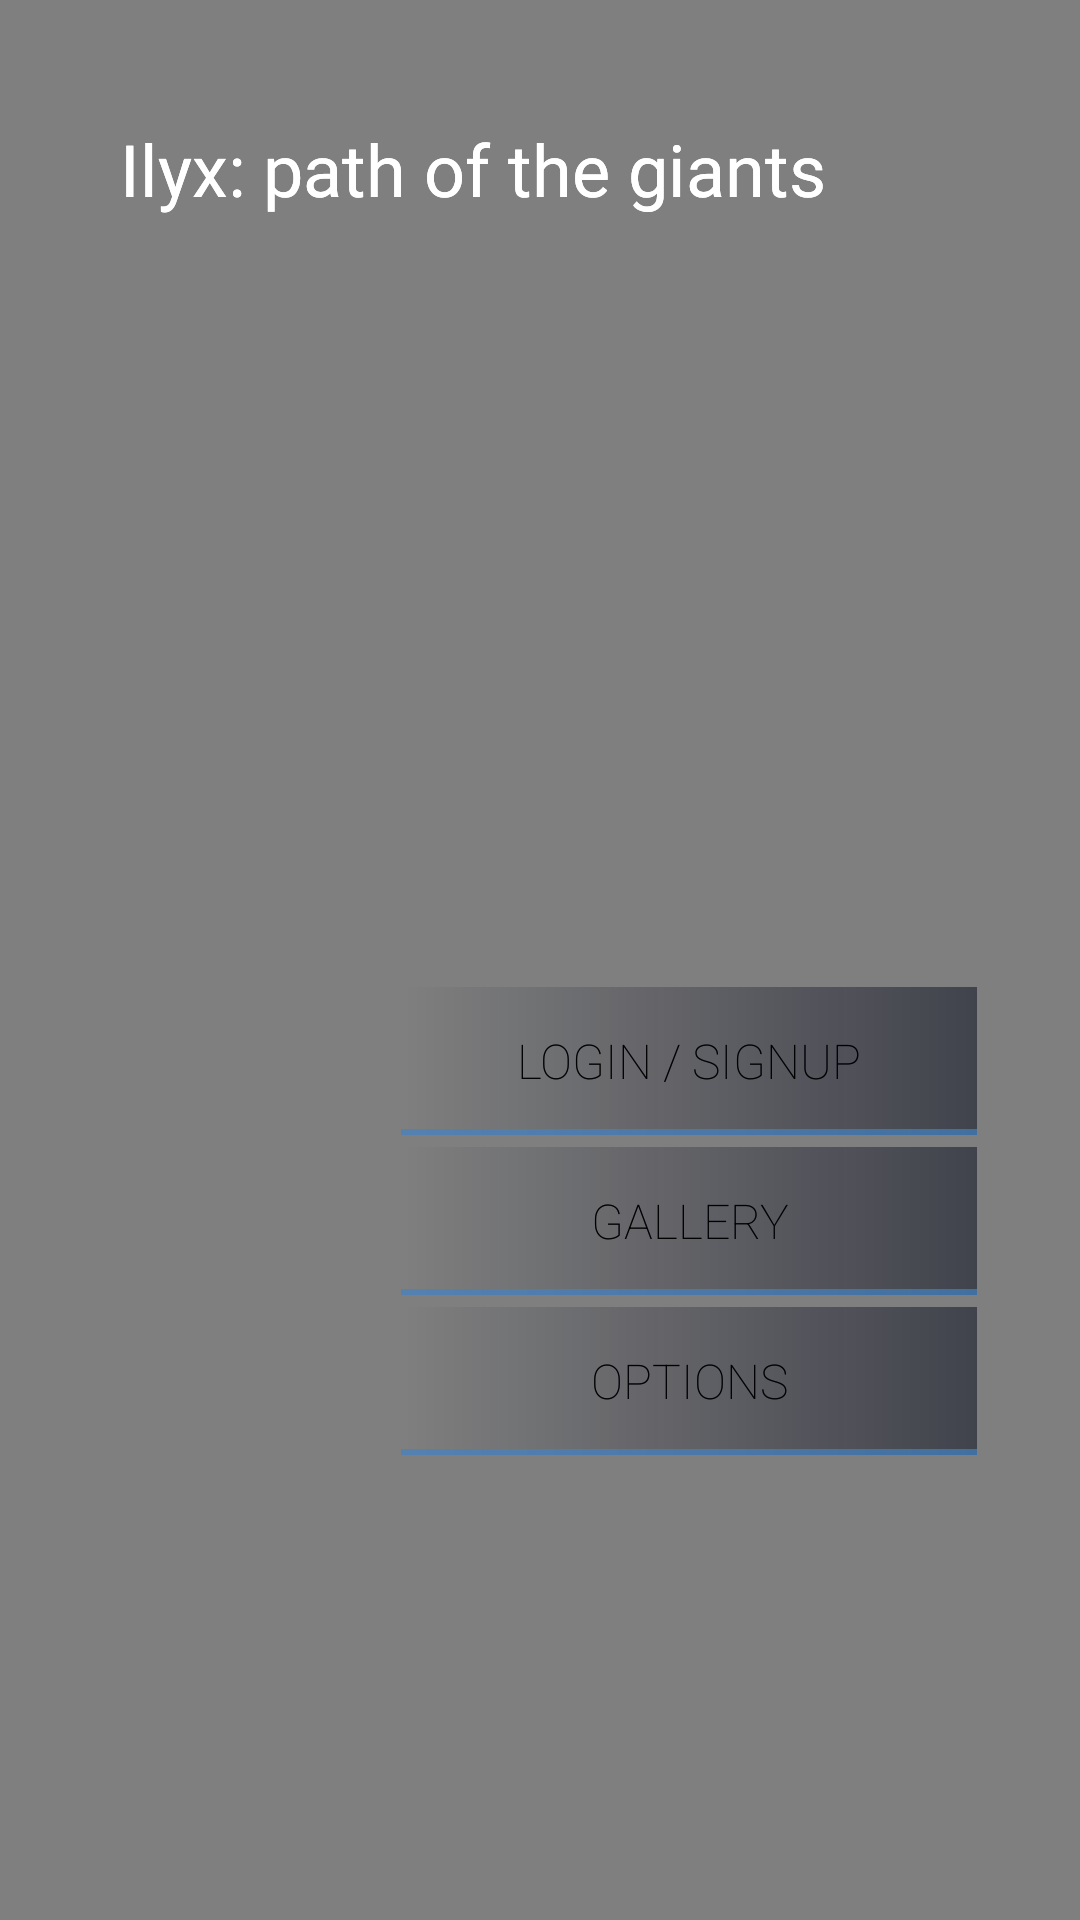

Here is an Android app screen rendered from its layout file. Give the layout XML and the strings, colors and styles it references.
<!-- AndroidManifest.xml: activity theme Theme.GameApp -->
<!-- res/layout/activity_main.xml -->
<?xml version="1.0" encoding="utf-8"?>
<FrameLayout xmlns:android="http://schemas.android.com/apk/res/android"
    xmlns:app="http://schemas.android.com/apk/res-auto"
    xmlns:tools="http://schemas.android.com/tools"
    android:id="@+id/frameLayout"
    android:layout_width="match_parent"
    android:layout_height="match_parent"
    tools:context=".MainActivity">

    <include
        android:id="@+id/innerContent"
        layout="@layout/main_video_background" />

    <LinearLayout
        android:layout_width="match_parent"
        android:layout_height="match_parent"
        android:orientation="vertical"
        android:padding="20dp"
        tools:layout_editor_absoluteY="113dp">

        <androidx.constraintlayout.widget.ConstraintLayout
            android:layout_width="match_parent"
            android:layout_height="174dp">

            <TextView
                android:id="@+id/textView"
                android:layout_width="0dp"
                android:layout_height="0dp"
                android:fontFamily="@font/glimmer_of_light"
                android:padding="20dp"
                android:text="@string/game_title"
                android:textColor="#FFFFFF"
                android:textSize="24sp"
                app:layout_constraintBottom_toBottomOf="parent"
                app:layout_constraintEnd_toEndOf="parent"
                app:layout_constraintHorizontal_bias="0.454"
                app:layout_constraintStart_toStartOf="parent"
                app:layout_constraintTop_toTopOf="parent"
                app:layout_constraintVertical_bias="0.504" />
        </androidx.constraintlayout.widget.ConstraintLayout>

        <androidx.constraintlayout.widget.ConstraintLayout
            android:layout_width="match_parent"
            android:layout_height="match_parent">

            <LinearLayout
                android:id="@+id/mainMenuButtons"
                android:layout_width="196dp"
                android:layout_height="160dp"
                android:orientation="vertical"
                android:weightSum="3"
                app:layout_constraintBottom_toBottomOf="parent"
                app:layout_constraintEnd_toEndOf="parent"
                app:layout_constraintHorizontal_bias="0.9"
                app:layout_constraintStart_toStartOf="parent"
                app:layout_constraintTop_toTopOf="parent">

                <Button
                    android:id="@+id/menuBtn1"
                    android:layout_width="match_parent"
                    android:layout_height="wrap_content"
                    android:layout_margin="2dp"
                    android:layout_weight="1"
                    android:background="@drawable/btn_fadeleft_bg"
                    android:fontFamily="sans-serif-thin"
                    android:minHeight="48dp"
                    android:text="@string/login"
                    android:textSize="16sp"
                    app:backgroundTint="@null" />

                <Button
                    android:id="@+id/menuBtn2"
                    android:layout_width="match_parent"
                    android:layout_height="wrap_content"
                    android:layout_margin="2dp"
                    android:layout_weight="1"
                    android:background="@drawable/btn_fadeleft_bg"
                    android:fontFamily="sans-serif-thin"
                    android:text="@string/gallery"
                    android:textSize="16sp"
                    app:backgroundTint="@null" />

                <Button
                    android:id="@+id/menuBtn3"
                    android:layout_width="match_parent"
                    android:layout_height="wrap_content"
                    android:layout_margin="2dp"
                    android:layout_weight="1"
                    android:background="@drawable/btn_fadeleft_bg"
                    android:fadingEdge="horizontal"
                    android:fontFamily="sans-serif-thin"
                    android:text="@string/options"
                    android:textSize="16sp"
                    app:backgroundTint="@null" />

            </LinearLayout>

            <FrameLayout
                android:id="@+id/menuFragmentContainer"
                android:layout_width="match_parent"
                android:layout_height="match_parent">

            </FrameLayout>

        </androidx.constraintlayout.widget.ConstraintLayout>

    </LinearLayout>

</FrameLayout>
<!-- res/layout/main_video_background.xml (included above) -->
<?xml version="1.0" encoding="utf-8"?>
<androidx.constraintlayout.widget.ConstraintLayout xmlns:android="http://schemas.android.com/apk/res/android"
    xmlns:app="http://schemas.android.com/apk/res-auto"
    xmlns:tools="http://schemas.android.com/tools"
    android:layout_width="match_parent"
    android:layout_height="match_parent">

    <VideoView
        android:id="@+id/videoView"
        android:layout_width="wrap_content"
        android:layout_height="match_parent"
        android:background="#00FFFFFF"
        android:fadingEdge="horizontal"
        app:layout_constraintBottom_toBottomOf="parent"
        app:layout_constraintEnd_toEndOf="parent"
        app:layout_constraintHorizontal_bias="0.5"
        app:layout_constraintStart_toStartOf="parent"
        app:layout_constraintTop_toTopOf="parent" />

    <LinearLayout
        android:layout_width="match_parent"
        android:layout_height="match_parent"
        android:orientation="vertical"
        android:padding="20dp"
        tools:layout_editor_absoluteY="113dp">

        <androidx.constraintlayout.widget.ConstraintLayout
            android:layout_width="match_parent"
            android:layout_height="174dp">

            <TextView
                android:id="@+id/textView"
                android:layout_width="0dp"
                android:layout_height="0dp"
                android:fontFamily="@font/glimmer_of_light"
                android:padding="20dp"
                android:text="@string/game_title"
                android:textColor="#FFFFFF"
                android:textSize="24sp"
                app:layout_constraintBottom_toBottomOf="parent"
                app:layout_constraintEnd_toEndOf="parent"
                app:layout_constraintHorizontal_bias="0.454"
                app:layout_constraintStart_toStartOf="parent"
                app:layout_constraintTop_toTopOf="parent"
                app:layout_constraintVertical_bias="0.504" />
        </androidx.constraintlayout.widget.ConstraintLayout>

        <androidx.constraintlayout.widget.ConstraintLayout
            android:layout_width="match_parent"
            android:layout_height="match_parent">

            <LinearLayout
                android:id="@+id/mainMenuButtons"
                android:layout_width="196dp"
                android:layout_height="160dp"
                android:orientation="vertical"
                android:weightSum="3"
                app:layout_constraintBottom_toBottomOf="parent"
                app:layout_constraintEnd_toEndOf="parent"
                app:layout_constraintHorizontal_bias="0.9"
                app:layout_constraintStart_toStartOf="parent"
                app:layout_constraintTop_toTopOf="parent">

                <Button
                    android:id="@+id/menuBtn1"
                    android:layout_width="match_parent"
                    android:layout_height="wrap_content"
                    android:layout_margin="2dp"
                    android:layout_weight="1"
                    android:background="@drawable/button_bg"
                    android:fadingEdge="horizontal"
                    android:fontFamily="sans-serif-thin"
                    android:minHeight="48dp"
                    android:text="@string/login"
                    android:textSize="16sp"
                    app:backgroundTint="@null" />

                <Button
                    android:id="@+id/menuBtn2"
                    android:layout_width="match_parent"
                    android:layout_height="wrap_content"
                    android:layout_margin="2dp"
                    android:layout_weight="1"
                    android:background="@drawable/button_bg"
                    android:fadingEdge="horizontal"
                    android:fontFamily="sans-serif-thin"
                    android:onClick="clickButton"
                    android:text="@string/gallery"
                    android:textSize="16sp"
                    app:backgroundTint="@null" />

                <Button
                    android:id="@+id/menuBtn3"
                    android:layout_width="match_parent"
                    android:layout_height="wrap_content"
                    android:layout_margin="2dp"
                    android:layout_weight="1"
                    android:background="@drawable/button_bg"
                    android:fadingEdge="horizontal"
                    android:fontFamily="sans-serif-thin"
                    android:onClick="clickButton"
                    android:text="@string/options"
                    android:textSize="16sp"
                    app:backgroundTint="@null" />

            </LinearLayout>

            <FrameLayout
                android:id="@+id/menuFragmentContainer"
                android:layout_width="match_parent"
                android:layout_height="match_parent">

            </FrameLayout>

        </androidx.constraintlayout.widget.ConstraintLayout>

    </LinearLayout>

</androidx.constraintlayout.widget.ConstraintLayout>
<!-- resources referenced by this layout -->
<resources>
  <!-- drawable btn_fadeleft_bg (drawable) -->
  <?xml version="1.0" encoding="utf-8"?>
  <layer-list xmlns:android="http://schemas.android.com/apk/res/android">
  
  <item>
      <shape android:shape="rectangle" >
          <gradient android:startColor="#00FFFFFF"
                  android:endColor="#7E030619"
                  android:angle="0" />
      </shape>
  </item>
  
  <item android:top="-5dp"  android:left="-5dp" android:right="-5dp">
      <shape>
          <solid android:color="@android:color/transparent" />
          <stroke
              android:width="2dp"
              android:color="@color/light_blue" />
      </shape>
  </item>
  
  </layer-list>
  <string name="gallery">Gallery</string>
  <string name="game_title">Ilyx: path of the giants</string>
  <string name="login">Login / Signup</string>
  <string name="options">Options</string>
  <style name="Theme.GameApp" parent="Theme.MaterialComponents.DayNight.DarkActionBar">
          
          <item name="colorPrimary">@color/purple_500</item>
          <item name="colorPrimaryVariant">@color/purple_700</item>
          <item name="colorOnPrimary">@color/white</item>
          
          <item name="colorSecondary">@color/teal_200</item>
          <item name="colorSecondaryVariant">@color/teal_700</item>
          <item name="colorOnSecondary">@color/black</item>
          
          <item name="android:statusBarColor" tools:targetApi="l">@color/shadow_black</item>
  
  
          
  
  
          
          <item name="android:windowTranslucentNavigation">true</item>
          
          <item name="windowActionBar">false</item>
          <item name="windowNoTitle">true</item>
      </style>
  <color name="light_blue">#B24383C6</color>
  <color name="purple_500">#FF6200EE</color>
  <color name="purple_700">#FF3700B3</color>
  <color name="white">#FFFFFFFF</color>
  <color name="teal_200">#FF03DAC5</color>
  <color name="teal_700">#FF018786</color>
  <color name="black">#FF000000</color>
  <color name="shadow_black">#80000000</color>
</resources>
